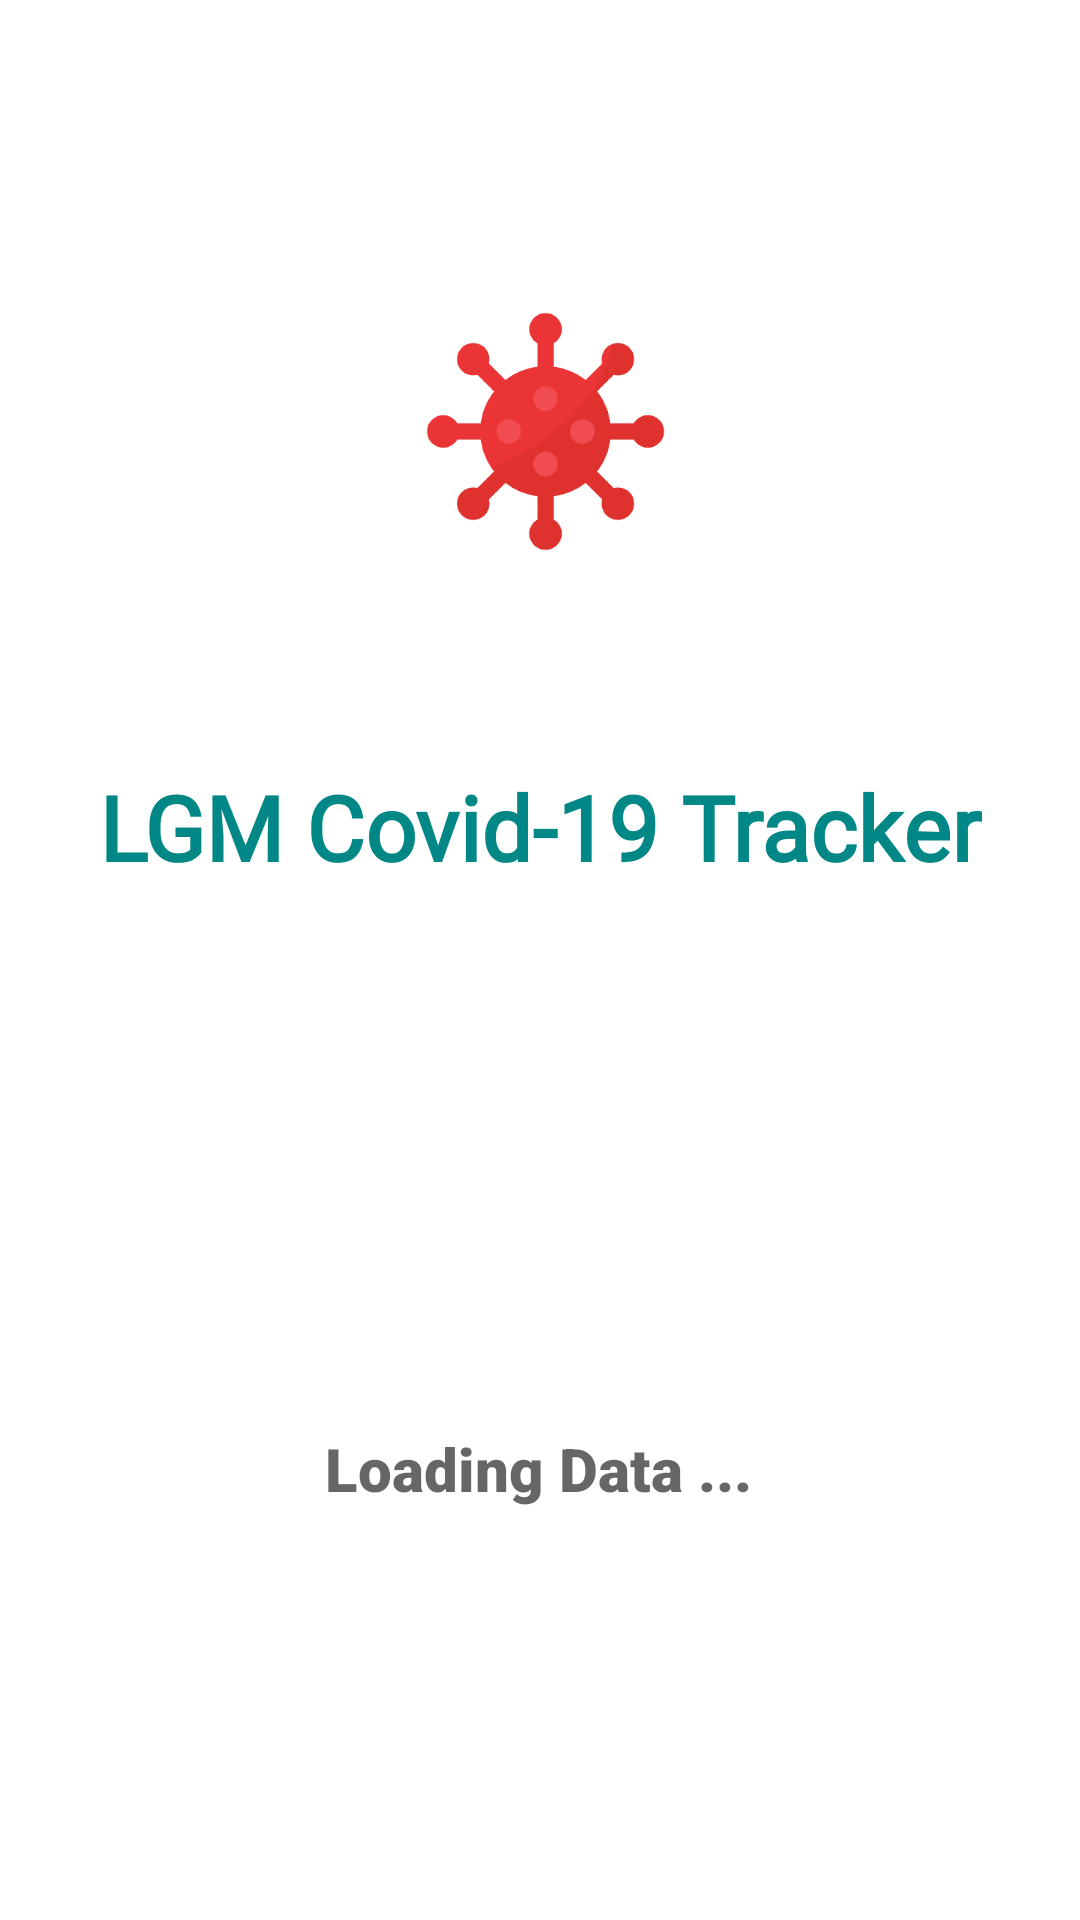

Reconstruct the res/layout file that produces this screen, plus the resources it refers to.
<!-- AndroidManifest.xml: application theme Theme.LGMCovid19Tracker -->
<!-- res/layout/activity_main.xml -->
<?xml version="1.0" encoding="utf-8"?>
<androidx.constraintlayout.widget.ConstraintLayout xmlns:android="http://schemas.android.com/apk/res/android"
    xmlns:app="http://schemas.android.com/apk/res-auto"
    xmlns:tools="http://schemas.android.com/tools"
    android:layout_width="match_parent"
    android:layout_height="match_parent"
    tools:context=".MainActivity">

    <TextView
        android:id="@+id/textView3"
        android:layout_width="wrap_content"
        android:layout_height="wrap_content"
        android:fontFamily="@font/caveat_bold"
        android:text="@string/app_name"
        android:textColor="@color/teal_700"
        android:textSize="30sp"
        android:textStyle="bold"
        app:layout_constraintBottom_toBottomOf="parent"
        app:layout_constraintEnd_toEndOf="parent"
        app:layout_constraintStart_toStartOf="parent"
        app:layout_constraintTop_toTopOf="parent"
        app:layout_constraintVertical_bias="0.426" />

    <ImageView
        android:id="@+id/imageView"
        android:layout_width="154dp"
        android:layout_height="115dp"
        app:layout_constraintBottom_toTopOf="@+id/textView3"
        app:layout_constraintEnd_toEndOf="parent"
        app:layout_constraintHorizontal_bias="0.498"
        app:layout_constraintStart_toStartOf="parent"
        app:layout_constraintTop_toTopOf="parent"
        app:layout_constraintVertical_bias="0.615"
        app:srcCompat="@drawable/app_icon" />

    <ProgressBar
        android:id="@+id/progressBarMain"
        style="?android:attr/progressBarStyle"
        android:layout_width="wrap_content"
        android:layout_height="wrap_content"
        android:visibility="invisible"
        app:layout_constraintBottom_toBottomOf="parent"
        app:layout_constraintEnd_toEndOf="parent"
        app:layout_constraintHorizontal_bias="0.498"
        app:layout_constraintStart_toStartOf="parent"
        app:layout_constraintTop_toBottomOf="@+id/textView3"
        app:layout_constraintVertical_bias="0.331" />

    <TextView
        android:id="@+id/loadingText"
        android:layout_width="wrap_content"
        android:layout_height="wrap_content"
        android:fontFamily="sans-serif-black"
        android:text="@string/loading_data"
        android:textColor="@color/material_on_surface_emphasis_medium"
        android:textSize="20sp"
        app:layout_constraintBottom_toBottomOf="parent"
        app:layout_constraintEnd_toEndOf="parent"
        app:layout_constraintHorizontal_bias="0.498"
        app:layout_constraintStart_toStartOf="parent"
        app:layout_constraintTop_toBottomOf="@+id/progressBarMain"
        app:layout_constraintVertical_bias="0.2" />

</androidx.constraintlayout.widget.ConstraintLayout>
<!-- resources referenced by this layout -->
<resources>
  <!-- drawable app_icon: png bitmap (drawable, 22592 bytes) -->
  <string name="app_name">LGM Covid-19 Tracker</string>
  <string name="loading_data">Loading Data ...</string>
  <style name="Theme.LGMCovid19Tracker" parent="Theme.MaterialComponents.DayNight.NoActionBar">
          
          <item name="colorPrimary">@color/purple_500</item>
          <item name="colorPrimaryVariant">@color/purple_700</item>
          <item name="colorOnPrimary">@color/white</item>
          
          <item name="colorSecondary">@color/teal_200</item>
          <item name="colorSecondaryVariant">@color/teal_700</item>
          <item name="colorOnSecondary">@color/black</item>
          
          <item name="android:statusBarColor" tools:targetApi="l">?attr/colorPrimaryVariant</item>
          
      </style>
  <!-- not gathered from this repository: default colours our renderer supplied (Android Studio template values) -->
  <color name="purple_500">#FF6200EE</color>
  <color name="purple_700">#FF3700B3</color>
  <color name="teal_200">#FF03DAC5</color>
  <color name="teal_700">#FF018786</color>
  <color name="black">#FF000000</color>
  <color name="white">#FFFFFFFF</color>
</resources>
